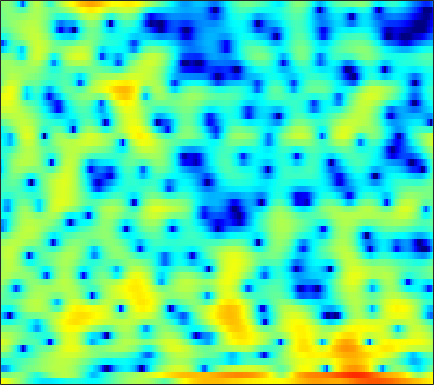

Values plotted in this chart, from the file beside it:
6.0542, 5.6688, 5.1239, 4.5425, 4.0746, 3.4066, 2.6833, 2.0998, 1.2685, 0.37447, -0.57494, -1.3393, -2.3954, -3.4525, -4.2545, -5.2593, -6.1325, -6.6798, -7.1897, -7.4765, -7.5787, -7.581, -7.4945, -7.3468
0.2619, -0.1925, -0.4514, -0.357, -0.1385, 0.2132, 0.5065, 0.6409, 0.6612, 0.4856, 0.087, -0.3488, -1.115, -2.061, -2.835, -3.806, -4.455, -4.539, -4.061, -3.142, -2.069, -1.279, -0.3236, 0.4841
-11.19, -11.91, -11.46, -9.76, -8.249, -6.397, -4.876, -3.94, -2.93, -2.149, -1.55, -1.195, -0.8142, -0.4993, -0.2999, -0.03829, 0.2308, 0.4437, 0.743, 1.06, 1.385, 1.618, 1.921, 2.191
-5.479, -5.292, -5.035, -4.752, -4.521, -4.171, -3.808, -3.522, -3.148, -2.774, -2.401, -2.127, -1.754, -1.374, -1.086, -0.6929, -0.2883, 0.02317, 0.4299, 0.8289, 1.205, 1.471, 1.791, 2.083
-1.244, -1.385, -1.668, -2.047, -2.411, -2.978, -3.63, -4.151, -4.8, -5.283, -5.43, -5.289, -4.79, -4.055, -3.42, -2.583, -1.785, -1.23, -0.548, 0.0641, 0.625, 1.01, 1.501, 1.949
3.071, 2.697, 2.046, 1.18, 0.3409, -1.056, -2.942, -4.815, -8.249, -13.8, -21.42, -15.92, -10.08, -6.755, -5.087, -3.535, -2.526, -2.021, -1.603, -1.411, -1.28, -1.146, -0.8058, -0.2209
4.396, 4.146, 3.682, 3.1, 2.582, 1.805, 0.9243, 0.2276, -0.6975, -1.536, -2.093, -2.303, -2.352, -2.286, -2.232, -2.255, -2.492, -2.861, -3.702, -5.112, -7.48, -10.46, -19.16, -18.47
2.502, 2.453, 2.3, 2.058, 1.807, 1.427, 1.001, 0.643, 0.1307, -0.4276, -1.001, -1.42, -1.984, -2.534, -2.939, -3.445, -3.844, -4.095, -4.267, -4.405, -4.492, -4.489, -4.21, -3.45
-0.4596, -0.3316, -0.2413, -0.2207, -0.2562, -0.3594, -0.5407, -0.7138, -1.026, -1.481, -2.151, -2.828, -4.025, -5.592, -7.057, -9.289, -11.16, -11.24, -9.375, -6.881, -4.678, -3.275, -1.654, -0.2347
-5.244, -5.253, -5.329, -5.329, -5.212, -4.831, -4.285, -3.872, -3.39, -3.077, -3.082, -3.31, -3.901, -4.872, -5.846, -7.371, -8.526, -8.438, -6.943, -4.913, -2.979, -1.67, -0.1121, 1.206
-8.729, -9.94, -12.92, -18.79, -25.04, -16.07, -10.35, -7.642, -5.222, -3.608, -2.502, -1.895, -1.364, -1.083, -0.9676, -0.8736, -0.7482, -0.5945, -0.3186, 0.05801, 0.4508, 0.7411, 1.151, 1.555
-4.933, -5.324, -5.961, -6.383, -6.289, -5.595, -4.461, -3.431, -2.062, -0.868, 0.1218, 0.7558, 1.415, 1.887, 2.157, 2.405, 2.546, 2.54, 2.405, 2.132, 1.709, 1.24, 0.3536, -0.7871
-1.97, -1.962, -2.004, -2.067, -2.03, -1.805, -1.429, -1.103, -0.5678, 0.07208, 0.7275, 1.189, 1.738, 2.223, 2.514, 2.774, 2.872, 2.837, 2.618, 2.166, 1.434, 0.6632, -0.7575, -2.804
-1.325, -1.554, -1.95, -2.456, -2.888, -3.412, -3.701, -3.676, -3.284, -2.567, -1.628, -0.9168, -0.0244, 0.7432, 1.206, 1.653, 1.928, 2.038, 2.053, 1.888, 1.574, 1.277, 0.8257, 0.3311
-0.3732, -0.9205, -1.946, -3.402, -4.97, -7.988, -12.65, -16.54, -13.04, -8.039, -4.821, -3.113, -1.403, -0.2158, 0.4057, 0.9882, 1.324, 1.453, 1.508, 1.502, 1.462, 1.433, 1.436, 1.497
1.412, 1.071, 0.3439, -0.6795, -1.61, -3.057, -4.41, -4.909, -4.571, -3.428, -2.12, -1.235, -0.3118, 0.2684, 0.5004, 0.5703, 0.3927, 0.1022, -0.4338, -0.9642, -1.322, -1.363, -1.044, -0.371
2.195, 2.284, 2.22, 2.002, 1.796, 1.473, 1.135, 0.9342, 0.7746, 0.6992, 0.6769, 0.6478, 0.5241, 0.2713, -0.02123, -0.6598, -1.637, -2.666, -4.64, -7.79, -12.94, -16.73, -11.32, -6.266
1.553, 1.989, 2.384, 2.546, 2.54, 2.409, 2.135, 1.845, 1.383, 0.852, 0.2682, -0.1712, -0.7557, -1.276, -1.665, -2.215, -2.865, -3.441, -4.406, -5.552, -6.438, -6.553, -5.715, -4.074
1.234, 1.864, 2.445, 2.74, 2.762, 2.55, 2.087, 1.55, 0.5759, -0.6757, -2.197, -3.432, -4.903, -5.74, -5.746, -5.145, -4.359, -3.843, -3.272, -2.805, -2.392, -2.065, -1.518, -0.9117
1.776, 2.386, 2.923, 3.186, 3.205, 2.955, 2.379, 1.72, 0.4401, -1.401, -4.039, -6.874, -13.11, -21.88, -14.18, -8.525, -5.519, -4.106, -2.856, -2.022, -1.505, -1.211, -0.8768, -0.5595
2.017, 2.461, 2.902, 3.147, 3.218, 3.137, 2.825, 2.444, 1.733, 0.7832, -0.3465, -1.239, -2.26, -2.86, -2.931, -2.642, -2.254, -2.002, -1.852, -1.996, -2.37, -2.794, -3.46, -3.967
1.005, 1.289, 1.672, 2.034, 2.258, 2.497, 2.637, 2.655, 2.579, 2.398, 2.126, 1.887, 1.555, 1.215, 0.9661, 0.6338, 0.2095, -0.2017, -0.939, -2.041, -3.6, -5.232, -8.438, -13.88
-2.382, -2.218, -1.688, -0.8865, -0.2369, 0.607, 1.359, 1.821, 2.3, 2.63, 2.816, 2.877, 2.846, 2.709, 2.533, 2.182, 1.707, 1.233, 0.434, -0.5763, -1.873, -3.003, -4.669, -6.249
-12.35, -12.35, -9.236, -6.086, -4.152, -2.114, -0.572, 0.3625, 1.344, 2.062, 2.57, 2.823, 3.015, 3.058, 2.999, 2.807, 2.5, 2.199, 1.704, 1.122, 0.4592, -0.07907, -0.8026, -1.51
-11.31, -11.44, -9.455, -6.895, -5.197, -3.224, -1.618, -0.6009, 0.5134, 1.372, 1.992, 2.31, 2.565, 2.642, 2.608, 2.481, 2.275, 2.116, 1.881, 1.645, 1.41, 1.214, 0.8946, 0.4817
-5.391, -5.8, -5.924, -5.431, -4.677, -3.432, -2.045, -1.066, 0.06061, 0.9398, 1.525, 1.776, 1.858, 1.672, 1.405, 0.9352, 0.4657, 0.2206, 0.166, 0.415, 0.8666, 1.219, 1.619, 1.836
-5.914, -7.989, -11.1, -12.14, -10.03, -6.518, -3.741, -2.161, -0.6035, 0.4143, 0.9579, 1.069, 0.8103, 0.06793, -0.8783, -2.753, -5.423, -7.695, -8.24, -5.133, -2.041, -0.2477, 1.529, 2.725
-5.793, -7.497, -9.771, -10.5, -9.174, -6.67, -4.438, -3.17, -1.926, -1.16, -0.8134, -0.8166, -1.154, -1.904, -2.76, -4.365, -6.441, -7.922, -8.035, -5.62, -2.777, -0.9719, 0.9495, 2.389
-3.876, -4.178, -4.415, -4.413, -4.217, -3.808, -3.32, -2.995, -2.686, -2.571, -2.65, -2.817, -3.143, -3.538, -3.775, -4.012, -3.999, -3.794, -3.191, -2.225, -1.06, -0.127, 1.045, 2.096
-3.179, -3.02, -2.829, -2.631, -2.525, -2.401, -2.412, -2.499, -2.815, -3.354, -4.147, -4.876, -5.903, -6.711, -6.916, -6.482, -5.442, -4.457, -3.093, -1.77, -0.5313, 0.3235, 1.361, 2.25
-3.599, -3.061, -2.433, -1.927, -1.645, -1.437, -1.452, -1.655, -2.217, -3.203, -4.755, -6.458, -9.921, -16.43, -25.42, -14.53, -8.732, -6.091, -3.572, -1.752, -0.33, 0.5329, 1.523, 2.339
-5.602, -4.473, -3.091, -1.984, -1.315, -0.712, -0.3861, -0.3595, -0.5903, -1.168, -2.098, -3.009, -4.409, -5.633, -6.023, -5.485, -4.227, -3.178, -1.961, -0.9673, -0.2109, 0.265, 0.8117, 1.371
-8.869, -6.483, -4.041, -2.219, -1.166, -0.08888, 0.6446, 1.008, 1.265, 1.291, 1.133, 0.9279, 0.6066, 0.3226, 0.1338, -0.005457, -0.1086, -0.1742, -0.3722, -0.7176, -1.276, -1.762, -2.386, -2.555
-7.529, -5.713, -3.693, -2.022, -1.01, 0.1262, 1.003, 1.537, 2.061, 2.417, 2.61, 2.66, 2.613, 2.448, 2.255, 1.891, 1.38, 0.8659, -0.05854, -1.382, -3.312, -5.449, -10.07, -21.76
-4.901, -4.26, -3.323, -2.393, -1.691, -0.8112, 0.04232, 0.6227, 1.318, 1.882, 2.296, 2.496, 2.606, 2.521, 2.358, 1.961, 1.404, 0.8458, -0.03934, -1.141, -2.411, -3.45, -4.745, -5.402
-4.575, -4.528, -4.419, -4.151, -3.782, -3.011, -1.974, -1.117, 0.013, 0.9895, 1.744, 2.136, 2.419, 2.438, 2.264, 1.838, 1.202, 0.6436, -0.1579, -0.9006, -1.511, -1.803, -1.911, -1.737
-5.625, -6.146, -7.285, -8.883, -9.887, -8.894, -5.77, -3.409, -0.8541, 1.028, 2.307, 2.922, 3.333, 3.315, 3.013, 2.276, 1.135, 0.0851, -1.514, -2.933, -3.61, -3.427, -2.537, -1.387
-7.209, -6.842, -7.328, -9.016, -10.6, -9.426, -5.222, -2.433, 0.3961, 2.355, 3.634, 4.215, 4.53, 4.332, 3.878, 2.766, 1.025, -0.8633, -4.582, -11.47, -26.63, -11.59, -5.576, -2.52
-6.137, -4.824, -3.643, -2.818, -2.183, -1.222, -0.05768, 0.8833, 2.029, 2.955, 3.591, 3.858, 3.912, 3.614, 3.158, 2.232, 0.9674, -0.1925, -1.885, -3.42, -4.226, -4.172, -3.557, -2.732
-1.785, -1.204, -0.4708, 0.1944, 0.6852, 1.288, 1.847, 2.221, 2.636, 2.929, 3.063, 3.043, 2.851, 2.474, 2.048, 1.349, 0.4976, -0.2027, -1.136, -2.033, -2.786, -3.225, -3.695, -4.036
1.272, 1.561, 1.937, 2.279, 2.483, 2.709, 2.85, 2.895, 2.882, 2.766, 2.55, 2.313, 1.907, 1.39, 0.9295, 0.241, -0.552, -1.206, -2.127, -3.116, -4.149, -4.941, -6.004, -7.035
3.257, 3.435, 3.621, 3.727, 3.732, 3.641, 3.429, 3.196, 2.784, 2.277, 1.706, 1.259, 0.6439, 0.002157, -0.4789, -1.205, -2.023, -2.707, -3.78, -4.986, -6.352, -7.512, -9.237, -11.31
4.472, 4.65, 4.788, 4.779, 4.672, 4.337, 3.781, 3.213, 2.253, 1.128, -0.0539, -0.8722, -1.739, -2.294, -2.599, -3.014, -3.607, -4.238, -5.396, -6.895, -8.632, -10.02, -11.76, -13.46
4.533, 4.966, 5.395, 5.572, 5.505, 5.107, 4.3, 3.376, 1.663, -0.7472, -4.019, -6.894, -9.128, -7.533, -6.005, -4.693, -4.356, -4.712, -5.88, -7.978, -11.28, -14.7, -19.13, -16.99
1.861, 3.174, 4.423, 5.138, 5.332, 5.19, 4.565, 3.754, 2.174, -0.1082, -3.198, -5.823, -7.773, -6.332, -4.813, -3.458, -2.974, -3.124, -3.96, -5.504, -7.715, -9.569, -11.18, -10.44
-0.771, 0.7952, 2.249, 3.155, 3.539, 3.693, 3.495, 3.146, 2.431, 1.535, 0.5974, -0.04246, -0.6548, -0.9576, -1.028, -1.114, -1.29, -1.528, -2.046, -2.732, -3.454, -3.918, -4.33, -4.378
-0.06486, 0.5945, 1.339, 1.887, 2.168, 2.355, 2.353, 2.249, 2.003, 1.685, 1.34, 1.092, 0.7962, 0.5368, 0.3482, 0.08456, -0.2357, -0.5339, -1.001, -1.531, -2.091, -2.498, -2.962, -3.267
0.6593, 0.9388, 1.275, 1.516, 1.619, 1.671, 1.626, 1.543, 1.423, 1.305, 1.221, 1.197, 1.191, 1.186, 1.147, 1.034, 0.7907, 0.4984, -0.0365, -0.75, -1.637, -2.394, -3.419, -4.324
0.9826, 1.113, 1.251, 1.311, 1.258, 1.078, 0.7674, 0.4708, 0.09281, -0.1057, 0.02774, 0.3409, 0.9346, 1.555, 1.936, 2.266, 2.316, 2.149, 1.629, 0.7019, -0.6909, -2.141, -4.789, -8.585
-0.7396, -0.6821, -0.5323, -0.3757, -0.3737, -0.6724, -1.477, -2.537, -4.643, -6.957, -6.668, -4.481, -1.464, 0.8132, 2.045, 3.127, 3.677, 3.785, 3.529, 2.825, 1.644, 0.4384, -1.639, -4.13
-8.533, -8.595, -7.029, -5.169, -4.12, -3.446, -3.644, -4.405, -6.324, -8.814, -8.344, -5.69, -2.26, 0.258, 1.627, 2.873, 3.594, 3.837, 3.813, 3.457, 2.817, 2.206, 1.308, 0.4653
-15.36, -15.74, -10.91, -7.197, -5.347, -3.721, -2.779, -2.362, -2.009, -1.622, -0.987, -0.3244, 0.7131, 1.727, 2.378, 3.039, 3.429, 3.533, 3.442, 3.1, 2.554, 2.029, 1.219, 0.3721
-5.483, -5.289, -4.574, -3.549, -2.733, -1.725, -0.8636, -0.3199, 0.3082, 0.8794, 1.414, 1.812, 2.316, 2.755, 3.009, 3.227, 3.266, 3.166, 2.847, 2.301, 1.524, 0.7875, -0.3903, -1.795
-2.444, -2.149, -1.66, -1.101, -0.6637, -0.08639, 0.4683, 0.855, 1.333, 1.761, 2.147, 2.405, 2.689, 2.894, 2.983, 2.986, 2.833, 2.603, 2.111, 1.391, 0.3934, -0.559, -2.149, -4.226
-1.353, -0.9701, -0.5008, -0.06588, 0.2292, 0.5891, 0.9088, 1.135, 1.42, 1.688, 1.952, 2.133, 2.347, 2.502, 2.567, 2.547, 2.388, 2.155, 1.677, 0.9886, 0.06892, -0.791, -2.216, -3.987
-1.018, -0.5597, -0.09778, 0.2154, 0.3736, 0.4944, 0.5338, 0.5374, 0.5477, 0.6269, 0.801, 1.002, 1.333, 1.669, 1.874, 2.045, 2.051, 1.93, 1.606, 1.092, 0.4186, -0.1722, -1.049, -1.986
-0.6238, -0.1772, 0.1784, 0.2731, 0.1942, -0.113, -0.626, -1.134, -1.855, -2.363, -2.317, -1.824, -0.8005, 0.2877, 0.9751, 1.634, 1.946, 1.963, 1.712, 1.21, 0.5407, 0.00884, -0.5908, -0.9743
0.304, 0.4463, 0.4283, 0.2191, -0.09229, -0.774, -1.92, -3.26, -6.14, -11.47, -14.88, -9.085, -3.844, -0.7439, 0.7705, 2.022, 2.57, 2.577, 2.063, 0.985, -0.6088, -2.015, -3.573, -3.663
